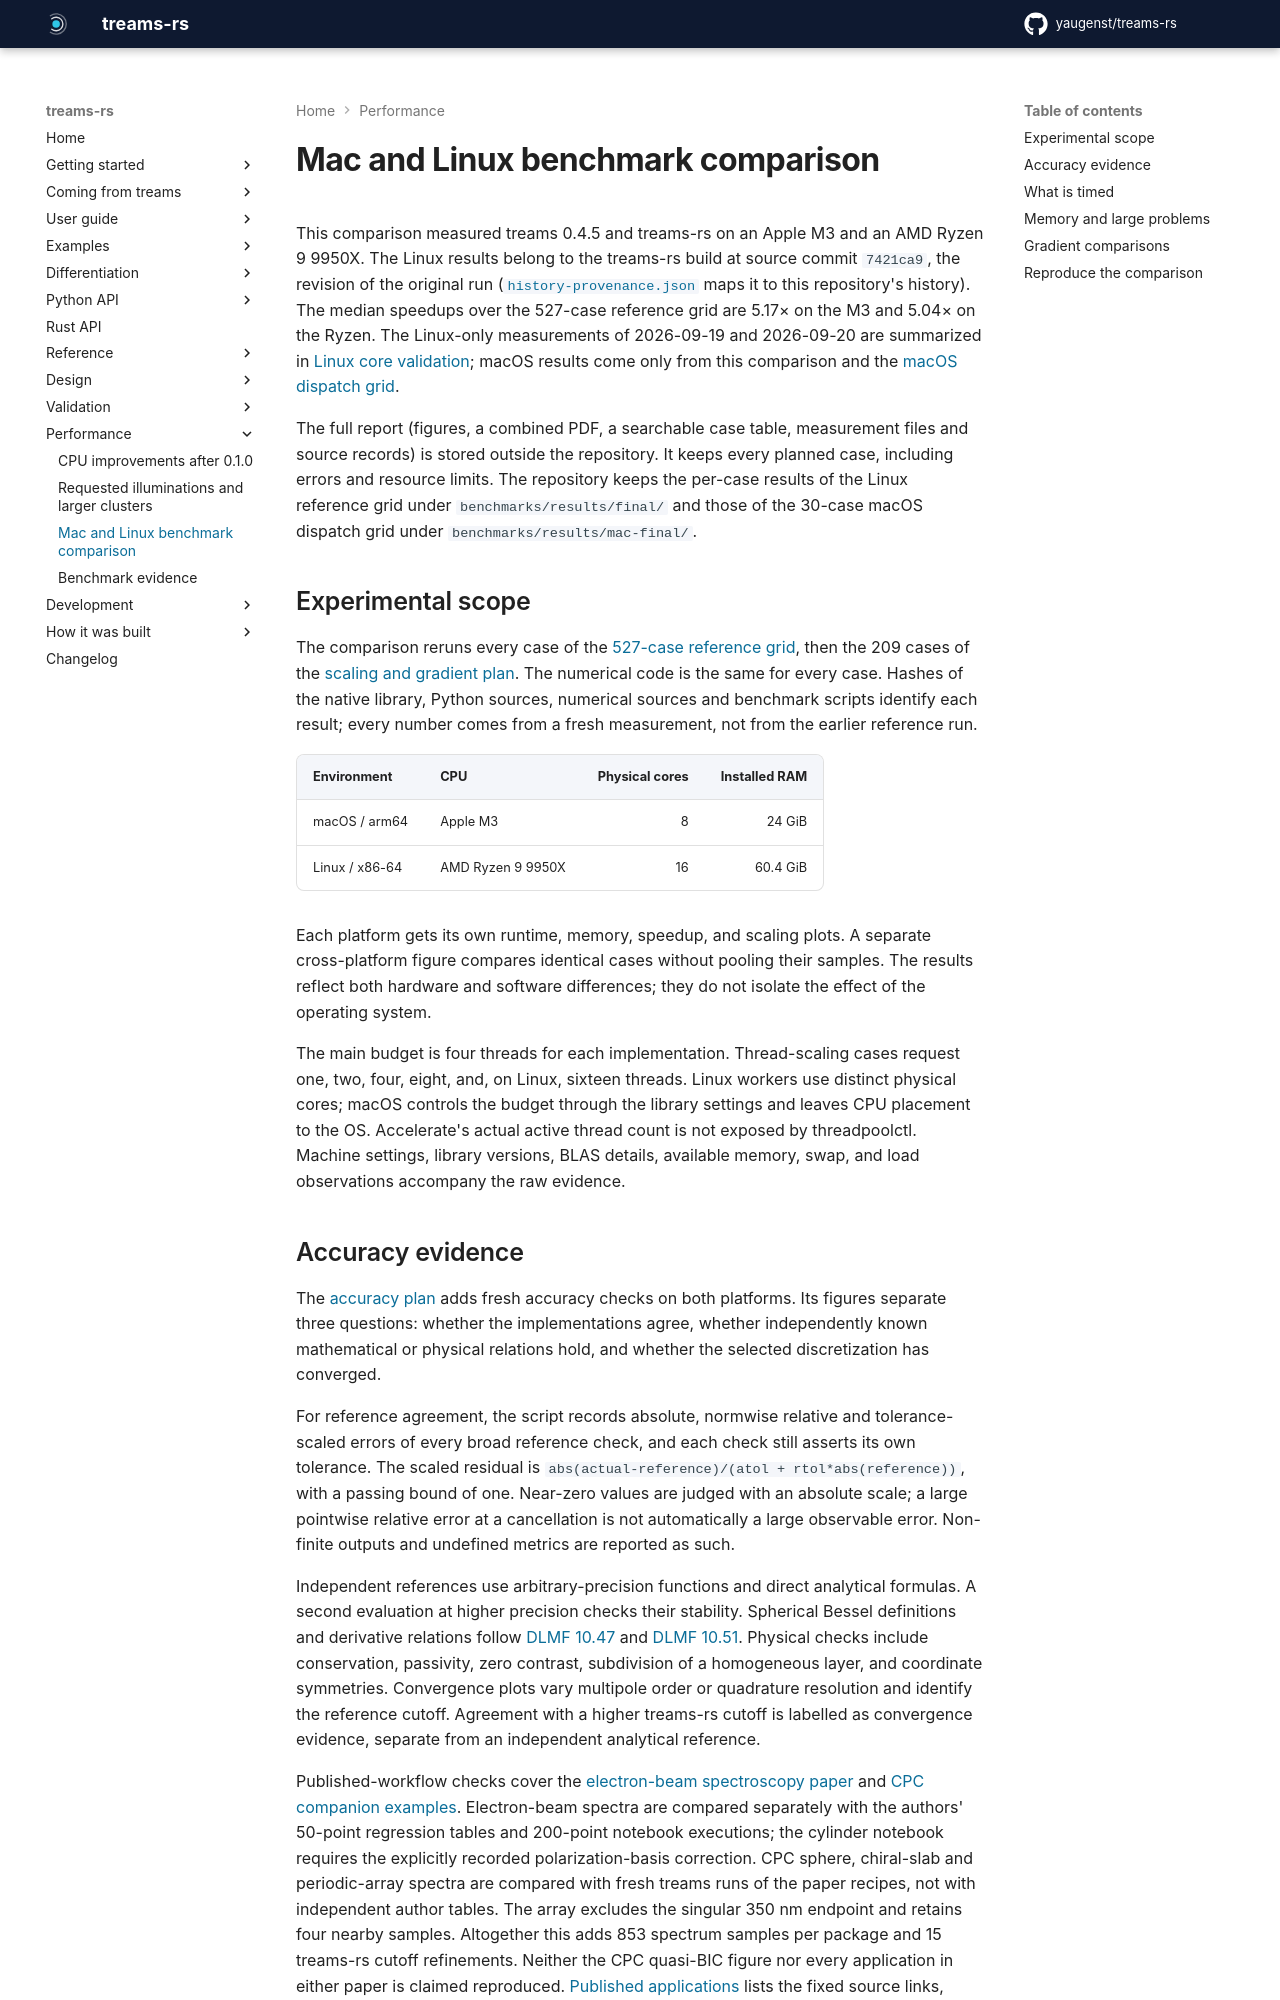

repository: yaugenst/treams-rs · page: dev/performance/platform-comparison/index.html · generator: mkdocs

---
description: The Mac and Linux benchmark comparison of treams-rs and treams 0.4.5.
---

# Mac and Linux benchmark comparison

This comparison measured treams 0.4.5 and treams-rs on an Apple M3 and an AMD
Ryzen 9 9950X. The Linux results belong to the treams-rs build at
source commit `7421ca9`, the revision of the original run
([`history-provenance.json`](../../benchmarks/history-provenance.json) maps it
to this repository's history). The median speedups over the 527-case reference
grid are 5.17× on the M3 and 5.04× on the Ryzen. The
Linux-only measurements of 2026-09-19 and 2026-09-20 are summarized in
[Linux core validation](../../benchmarks/linux-core-qualification.md); macOS
results come only from this comparison and the
[macOS dispatch grid](../../benchmarks/mac-qualification.json).

The full report (figures, a combined PDF, a searchable case table,
measurement files and source records) is stored outside the
repository. It keeps every planned case, including errors and resource limits.
The repository keeps the per-case results of the Linux reference grid under
`benchmarks/results/final/` and those of the 30-case macOS dispatch grid under
`benchmarks/results/mac-final/`.

## Experimental scope

The comparison reruns every case of the
[527-case reference grid](../../benchmarks/complete-qualification.json), then the
209 cases of the [scaling and gradient plan](../../benchmarks/comparison-plan.json).
The numerical code is the same for every case. Hashes of the native library,
Python sources, numerical sources and benchmark scripts identify each result;
every number comes from a fresh measurement, not from the earlier reference
run.

| Environment | CPU | Physical cores | Installed RAM |
| --- | --- | ---: | ---: |
| macOS / arm64 | Apple M3 | 8 | 24 GiB |
| Linux / x86-64 | AMD Ryzen 9 9950X | 16 | 60.4 GiB |

Each platform gets its own runtime, memory, speedup, and scaling plots. A separate
cross-platform figure compares identical cases without pooling their samples.
The results reflect both hardware and software differences; they do not isolate
the effect of the operating system.

The main budget is four threads for each implementation. Thread-scaling cases
request one, two, four, eight, and, on Linux, sixteen threads. Linux workers use
distinct physical cores; macOS controls the budget through the library settings
and leaves CPU placement to the OS. Accelerate's actual active thread count is
not exposed by threadpoolctl. Machine settings, library versions, BLAS details,
available memory, swap, and load observations accompany the raw evidence.
